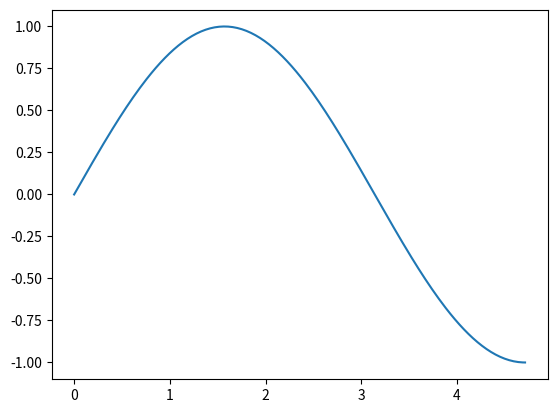
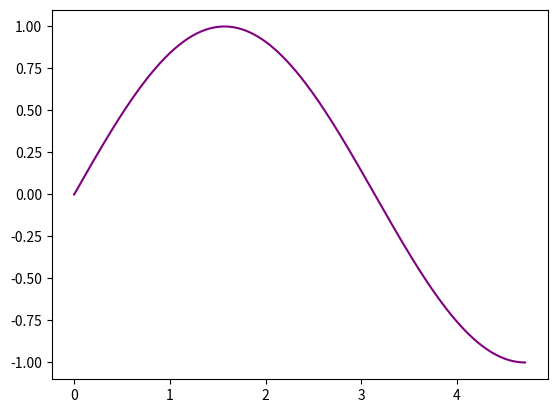
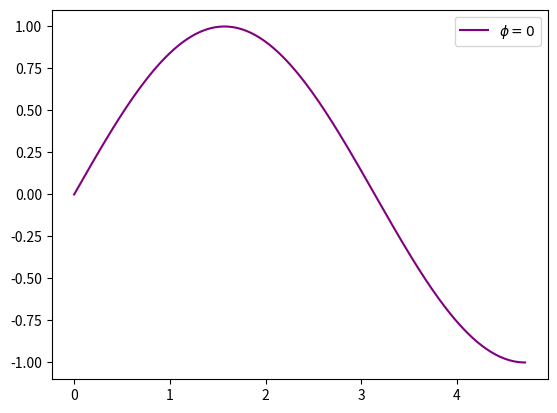
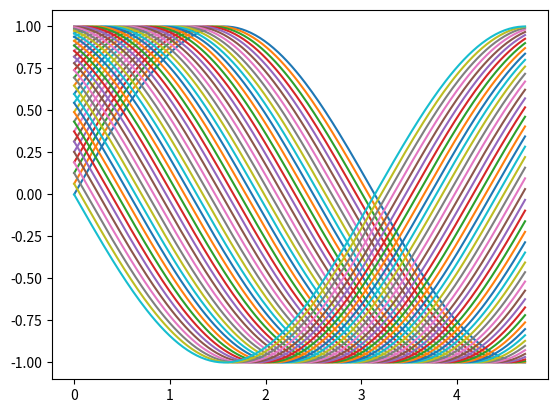
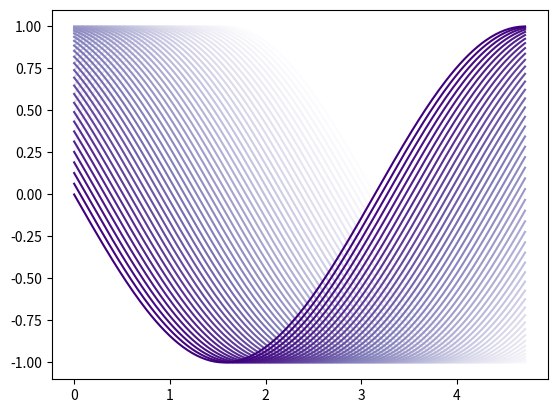
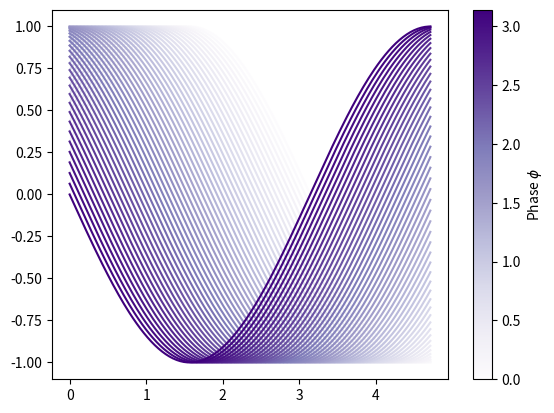
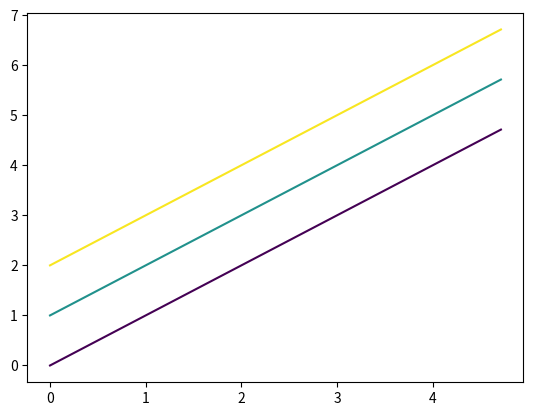
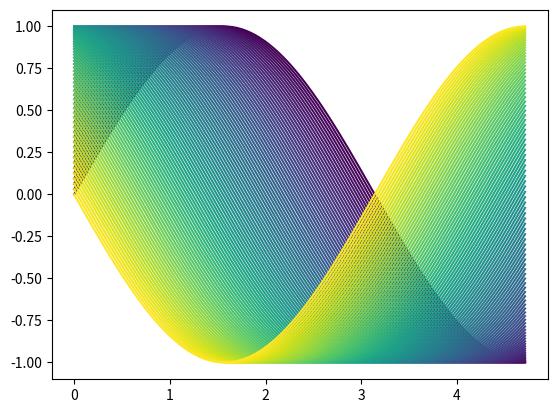
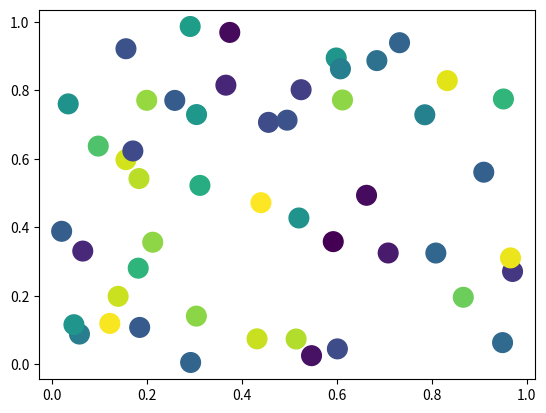
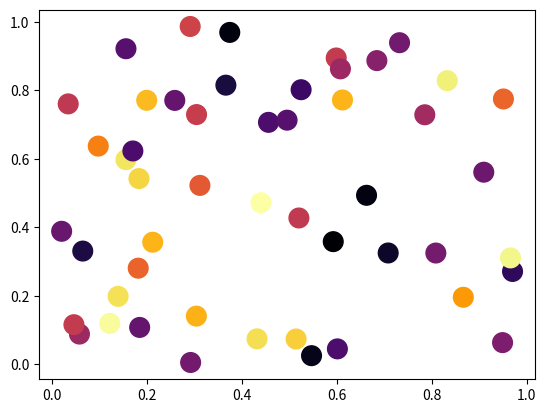
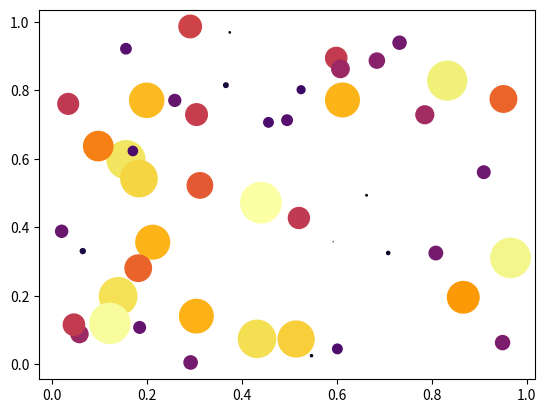
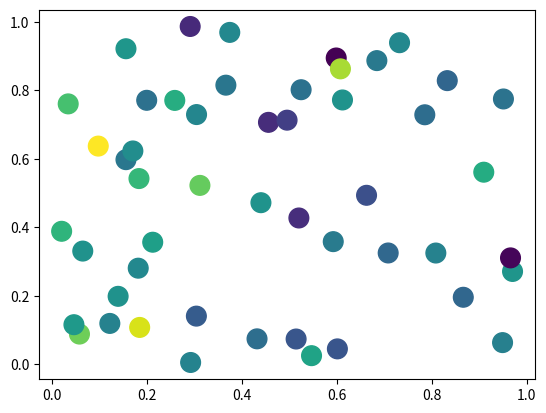
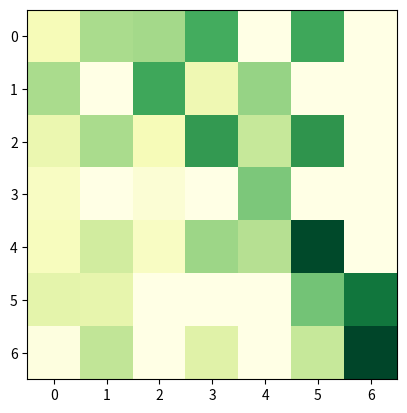
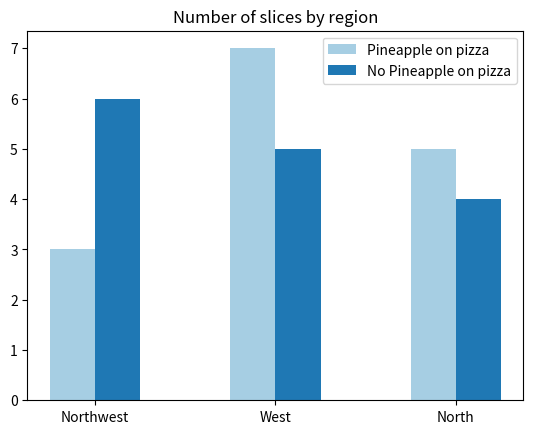
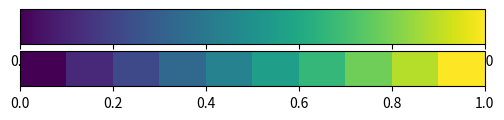
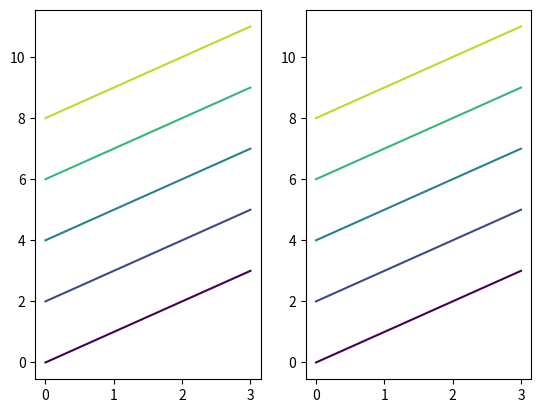

Write the Python code that produced these figures, in order.
# Imports

import matplotlib as mpl
import matplotlib.pyplot as plt
from matplotlib import colormaps
from matplotlib.colors import ListedColormap
import numpy as np

# Let's start by creating a simple sinusoidal wave:

k = 3/4
x = np.linspace(0, k*2*np.pi, num=200) # <-- x points between 0 and 3pi/2
y = np.sin(x)

fig, ax = plt.subplots()
ax.plot(x,y)

fig, ax = plt.subplots() # In google colab it is easier to declare a new figure
ax.plot(x,y, c = "purple")

fig, ax = plt.subplots()
ax.plot(x,y, c = "purple", label = r"$\phi = 0$")
ax.legend()



fig, ax = plt.subplots()
phi_vec = np.linspace(0,np.pi, num=50)
for phi in phi_vec:
  y = np.sin(x + phi)
  ax.plot(x,y)

cm = mpl.colormaps["Purples"]

fig, ax = plt.subplots()
phi_vec = np.linspace(0,np.pi, num=50) # <-- try with num=100 also
for phi in phi_vec:
  y = np.sin(x + phi)
  ax.plot(x,y, c = cm(phi/np.pi))



cm = mpl.colormaps["Purples"]

fig, ax = plt.subplots()
for phi in phi_vec:
  y = np.sin(x + phi)
  ax.plot(x,y, c = cm(phi/np.pi))

# Ignore these two lines for now (we will learn what they mean later)
norm = mpl.colors.Normalize(vmin=0, vmax=np.pi)
fig.colorbar(mpl.cm.ScalarMappable(cmap = "Purples", norm = norm), ax = ax, label = r"Phase $\phi$")

# remember we imported colormaps
list(colormaps)

cm = mpl.colormaps["viridis"]

cm(0)

fig,ax = plt.subplots()
ax.plot(x,x, c = cm(0))
ax.plot(x,x+1, c = cm(.5))
ax.plot(x, x+2, c = cm(.99))



cm = mpl.colormaps["viridis"]

fig, ax = plt.subplots()
phi_vec = np.linspace(0,np.pi, num=100)
for phi in phi_vec:
  y = np.sin(x + phi)
  ax.plot(x,y, c = cm(phi/np.pi)) # <-- This is where I call my colormap!



# Let's create a scatterplot
np.random.seed(42)

n = 50
x = np.random.rand(n)
y = np.random.rand(n)

z = np.random.rand(n)

fig,ax = plt.subplots()
ax.scatter(x, y, c=z, s=200)

fig,ax = plt.subplots()
ax.scatter(x, y, c=z, s=200, cmap = "inferno")

area = (30 * z)**2
fig,ax = plt.subplots()
ax.scatter(x, y, c=z, s=area, cmap = "inferno")

# We will sample Zs outside [0,1]
np.random.seed(42)

n = 50
x = np.random.rand(n)
y = np.random.rand(n)

z = np.random.randn(n) # <-- sample from the normal distribution

fig,ax = plt.subplots()
ax.scatter(x, y, c=z, s=200)

data = np.array([[0.8, 2.4, 2.5, 3.9, 0.0, 4.0, 0.0],
                    [2.4, 0.0, 4.0, 1.0, 2.7, 0.0, 0.0],
                    [1.1, 2.4, 0.8, 4.3, 1.9, 4.4, 0.0],
                    [0.6, 0.0, 0.3, 0.0, 3.1, 0.0, 0.0],
                    [0.7, 1.7, 0.6, 2.6, 2.2, 6.2, 0.0],
                    [1.3, 1.2, 0.0, 0.0, 0.0, 3.2, 5.1],
                    [0.1, 2.0, 0.0, 1.4, 0.0, 1.9, 6.3]])


fig, ax = plt.subplots()
ax.imshow(data, cmap = "YlGn")



cm = mpl.colormaps["Paired"]

pa_slices = [3, 7, 5]
npa_slices = [6, 5, 4]
x = np.arange(3)

w = .25
fig, ax = plt.subplots()

ax.bar(x, pa_slices, width = w, color = cm(0), label="Pineapple on pizza")
ax.bar(x+w, npa_slices, width = w, color = cm(1), label = "No Pineapple on pizza")

ax.set_title("Number of slices by region")
ax.set_xticks(x+w/2, labels=["Northwest", "West", "North"])
ax.legend()

cm1 = mpl.colormaps["viridis"]
cm2 = cm1.resampled(10) # <-- Resampling

fig, ax = plt.subplots(2,1, figsize=(6, 1))
fig.colorbar(mpl.cm.ScalarMappable(cmap = cm1), cax = ax[0], orientation = "horizontal")
fig.colorbar(mpl.cm.ScalarMappable(cmap = cm2), cax = ax[1], orientation = "horizontal")

cm = mpl.colormaps["viridis"].resampled(10)
fig,ax = plt.subplots(1,2)
x = np.linspace(0,3,30)

dt = .1
for i in [0,2,4,6,8]:
  ax[0].plot(x,x+i, c = cm(i)) # <-- accessed with integer index
  ax[1].plot(x, x+i*10*dt, c=cm(i*dt)) # <-- accessed with fraction in [0,1)


norm = mpl.colors.Normalize(vmin=0, vmax=np.pi)

smap = mpl.cm.ScalarMappable(cmap = "Purples", norm = norm)

cm = mpl.colormaps["Purples"]

k = 3/4
x = np.linspace(0, k*2*np.pi, num=200)
phi_vec = np.linspace(0,np.pi, num=100)

fig, ax = plt.subplots()
for phi in phi_vec:
  y = np.sin(x + phi)
  ax.plot(x,y, c = cm(phi/np.pi))

fig.colorbar(smap, ax = ax, label = r"Phase $\phi$")

np.random.seed(42)

n = 50
x = np.random.rand(n)
y = np.random.rand(n)
colors = np.random.rand(n)
area = (30 * colors)**2

fig,ax = plt.subplots()
scat = ax.scatter(x, y, c=colors, s=area)

fig.colorbar(scat)

NU_colors = [[78, 42, 132, 256],
             [91, 59, 140, 256],
             [104, 76, 150, 256],
             [118, 93, 160, 256],
             [131, 110, 170, 256],
             [147, 128, 182, 256],
             [164, 149, 195, 256],
             [182, 172, 209, 256],
             [204, 196, 223, 256],
             [228, 224, 238, 256]]

# The last number is the alpha transparency number, which is between 0 and 1.
# (I made it 256 above so it normalizes to 1)

NU_colors = np.array(NU_colors) / 256

# We need to import ListedColorMap, see import cell at the very top

cm_NU = ListedColormap(NU_colors)

x = np.arange(10)
y = x
colors = x

fig, ax = plt.subplots()

ax.scatter(x,y,s=50*(1+x),
           c = colors, cmap = cm_NU)